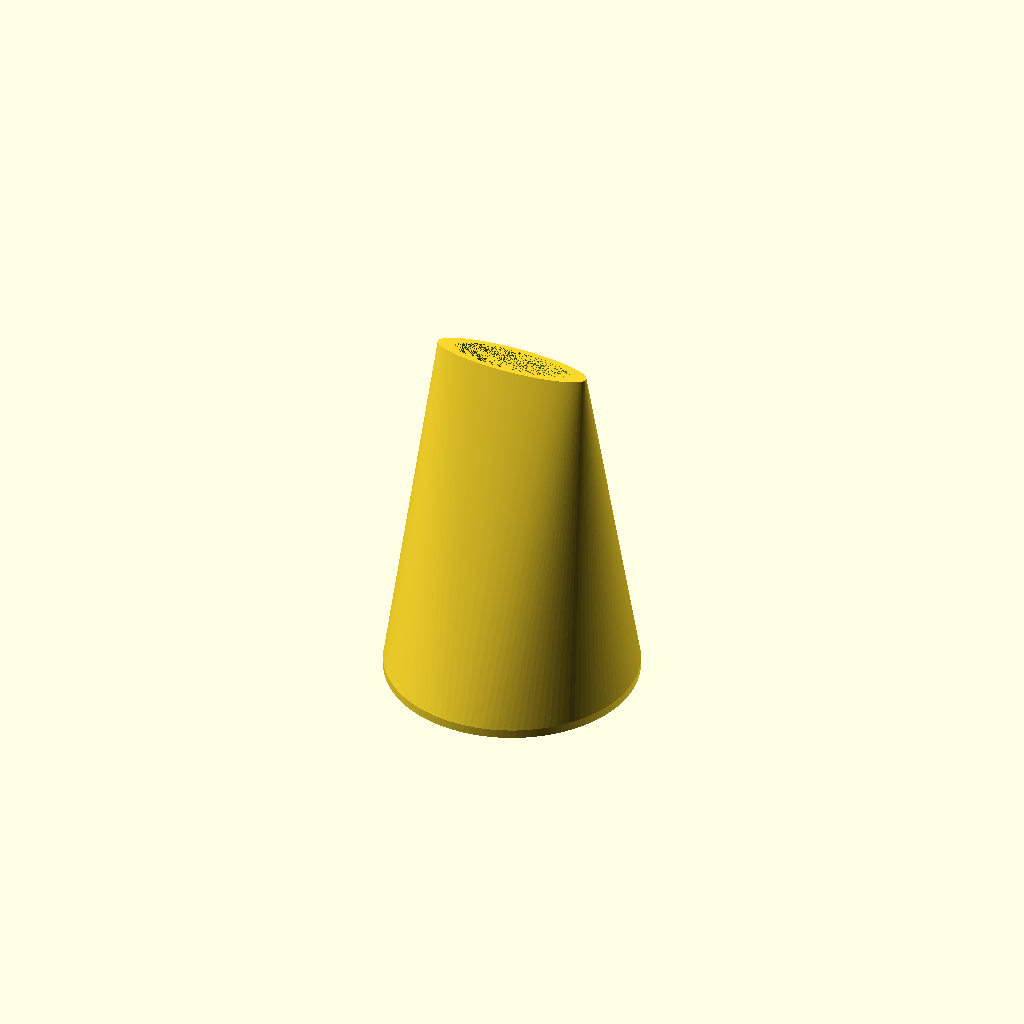
Cell 1 — every parameter at its default value.
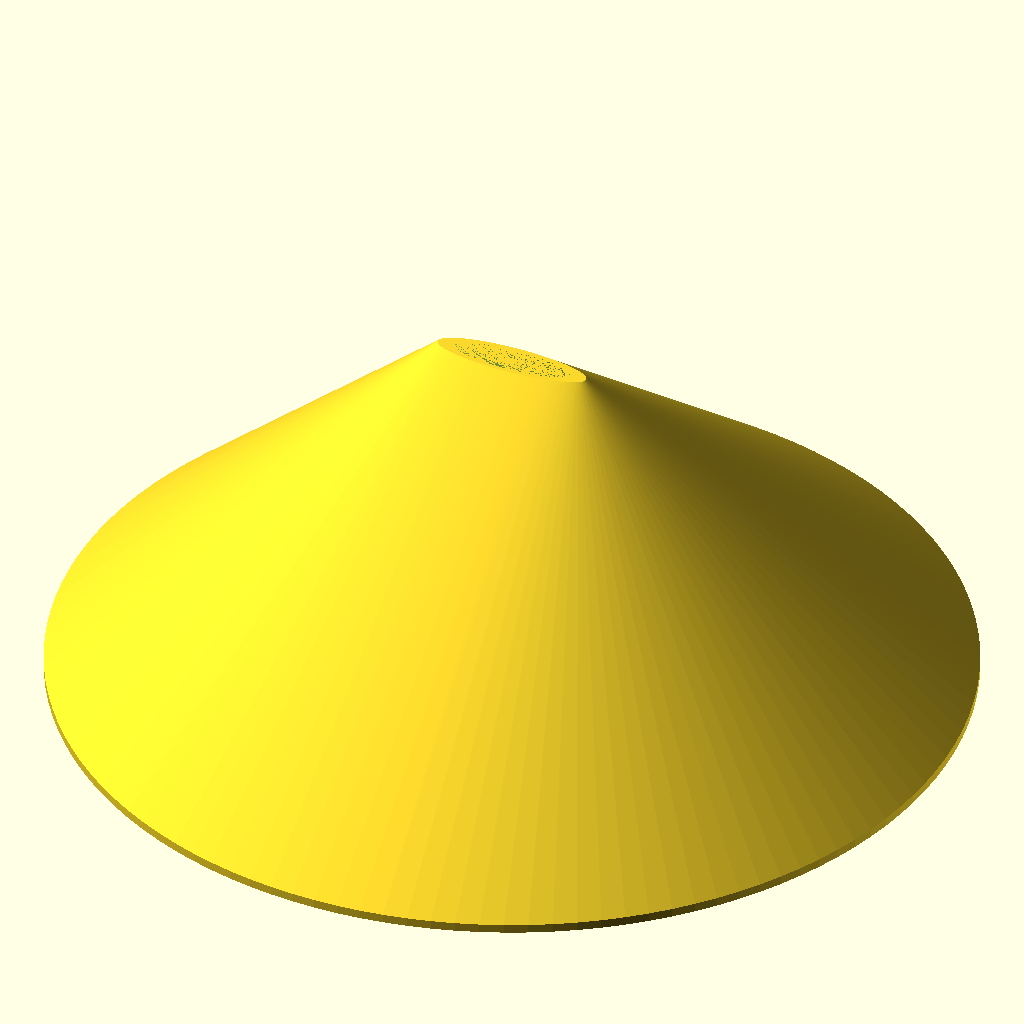
Cell 2: the same model with lower_dia_in = 100.
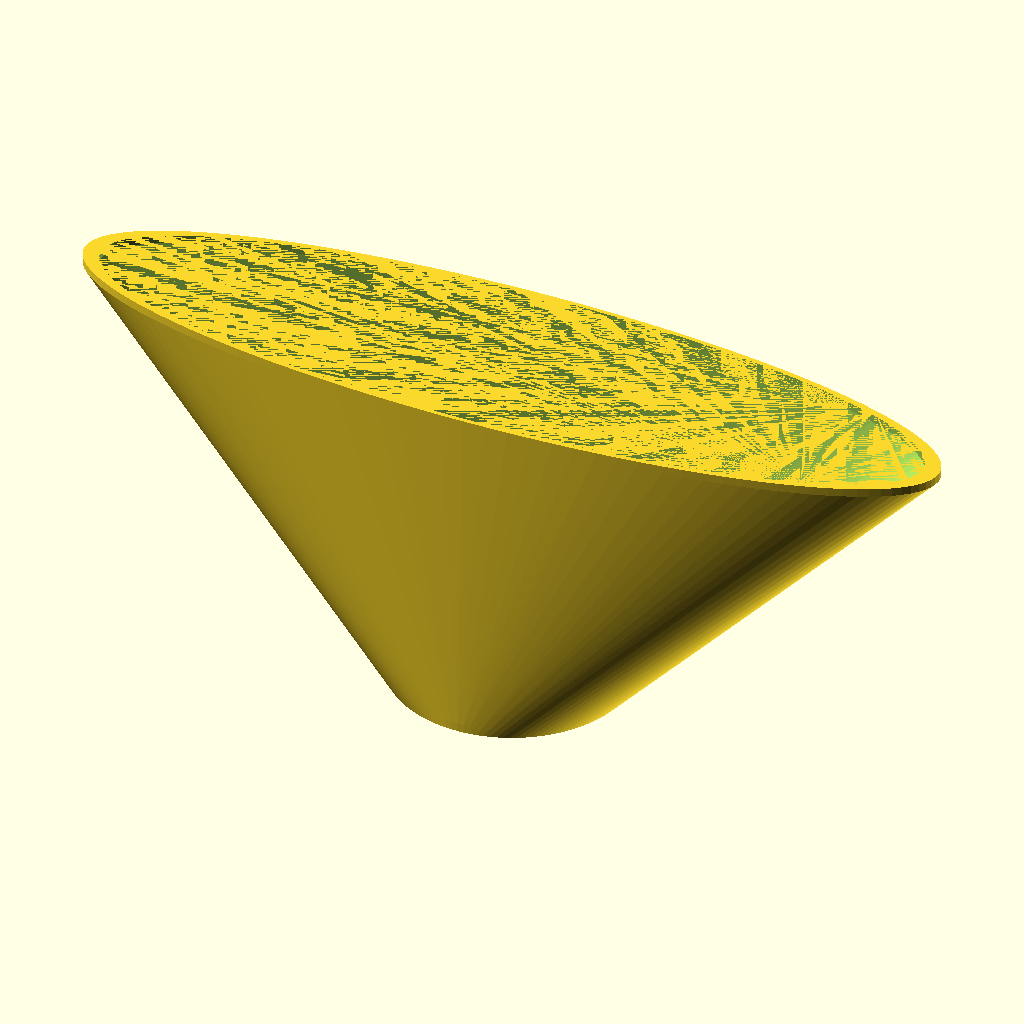
Cell 3: the same model with upper_dia_in = 50.
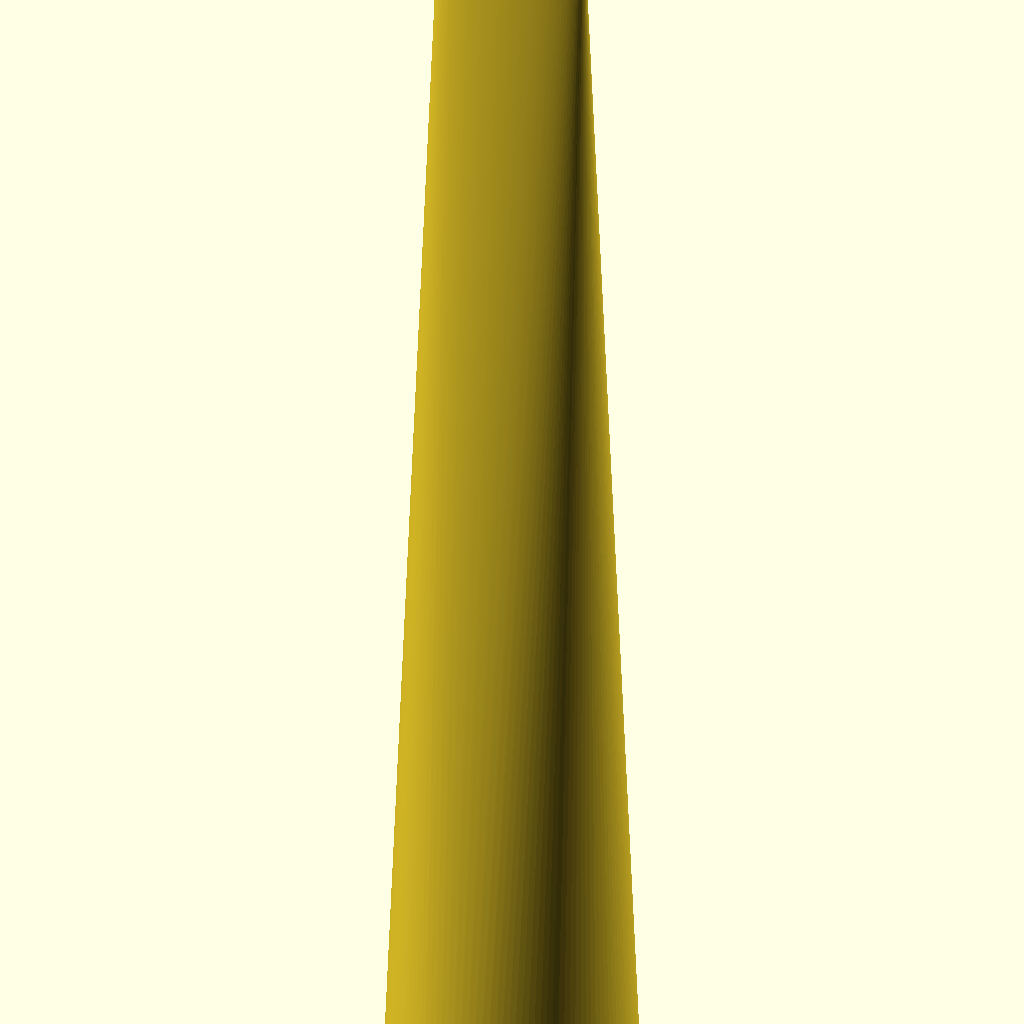
Cell 4: length = 150 (everything else at default).
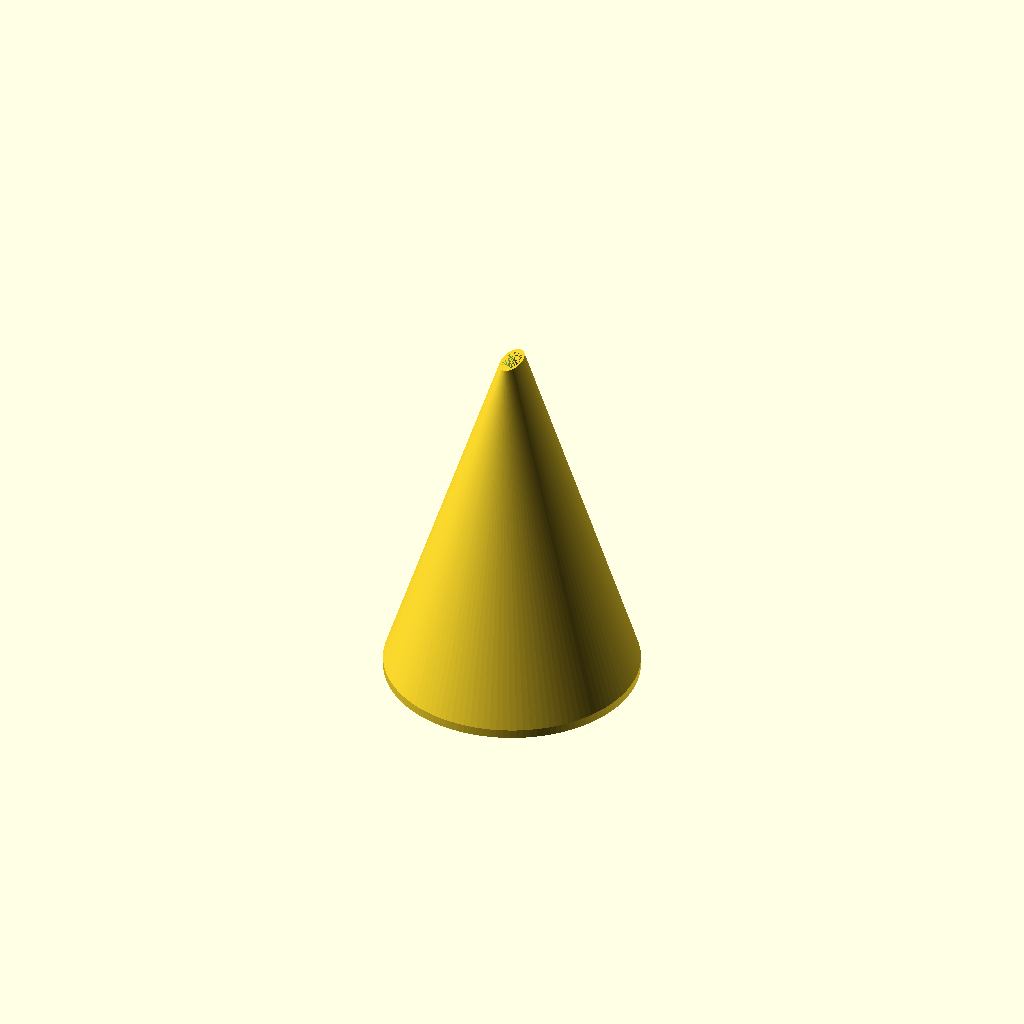
Cell 5: nozzle_x_scale = 0.25 (everything else at default).
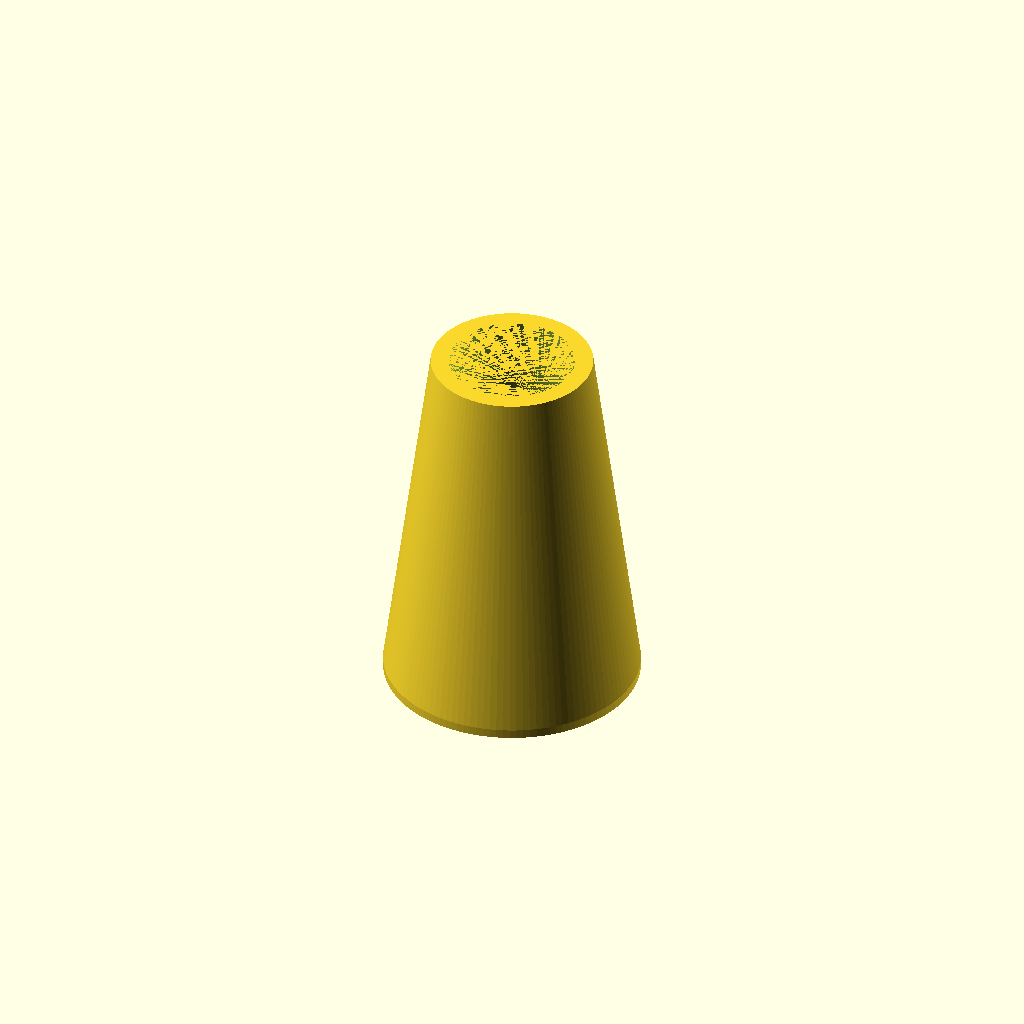
Cell 6: nozzle_y_scale = 2 (everything else at default).
One fixed orthographic camera (rotation 55°, 0°, 25°; colour scheme Cornfield) for every cell.
OpenSCAD source file inputs/thingiverse/thing-1402482/files/Grout_Dispenser_V1.scad:
/*
    Nozzle Creation Script
        - built for generating nozzles
        - my specific use is for laying grout
*/

//Wider nozzle end, inner diameter
lower_dia_in = 25; //[20:0.5:100]

//Thinner nozzle end, innet diameter
upper_dia_in = 7; //[4:0.1:50]

//length from bottom to top
length = 40; //[8:0.1:150]

//Nozzle X Scale
nozzle_x_scale = 2.0; //[0.25:0.1:2.0]

//Nozzle Y Scale
nozzle_y_scale = 0.5; //[0.25:0.1:2.0]

//Wall thickness at base
wall_thickness_upper = 2; //[1:0.1:15]

//Wall thickness at nozzle
wall_thickness_lower = 3.5; //[1:0.1:20]

//Smoothness - Resolution of the circles
resolution = 120; //[32:1:240]


//RENDER
difference(){
    outer_wall();
    inner_wall();
}

//MODULES
module outer_wall(){
    hull(){
translate([0,0,length/2]){
upper_nozzle(wall_thickness_upper);
}

translate([0,0,-length/2]){
lower_nozzle(wall_thickness_lower);
}
}
}

module inner_wall(){
    hull(){
translate([0,0,length/2]){
upper_nozzle(0);
}

translate([0,0,-length/2]){
lower_nozzle(0);
}
}
}


module lower_nozzle(thickness){
    cylinder(h = 1, d = lower_dia_in + thickness, center = true, $fn = resolution); 
}

module upper_nozzle(thickness){
    scale([nozzle_x_scale, nozzle_y_scale,1]){
            cylinder(h = 1, d = upper_dia_in + thickness, center = true, $fn = resolution); 
    }
}
Customizer parameters (derived from the source; name, type, default, range or options):
lower_dia_in: number, default 25, range 20 to 100, step 0.5
upper_dia_in: number, default 7, range 4 to 50, step 0.1
length: number, default 40, range 8 to 150, step 0.1
nozzle_x_scale: number, default 2, range 0.25 to 2, step 0.1
nozzle_y_scale: number, default 0.5, range 0.25 to 2, step 0.1
wall_thickness_upper: number, default 2, range 1 to 15, step 0.1
wall_thickness_lower: number, default 3.5, range 1 to 20, step 0.1
resolution: number, default 120, range 32 to 240, step 1
